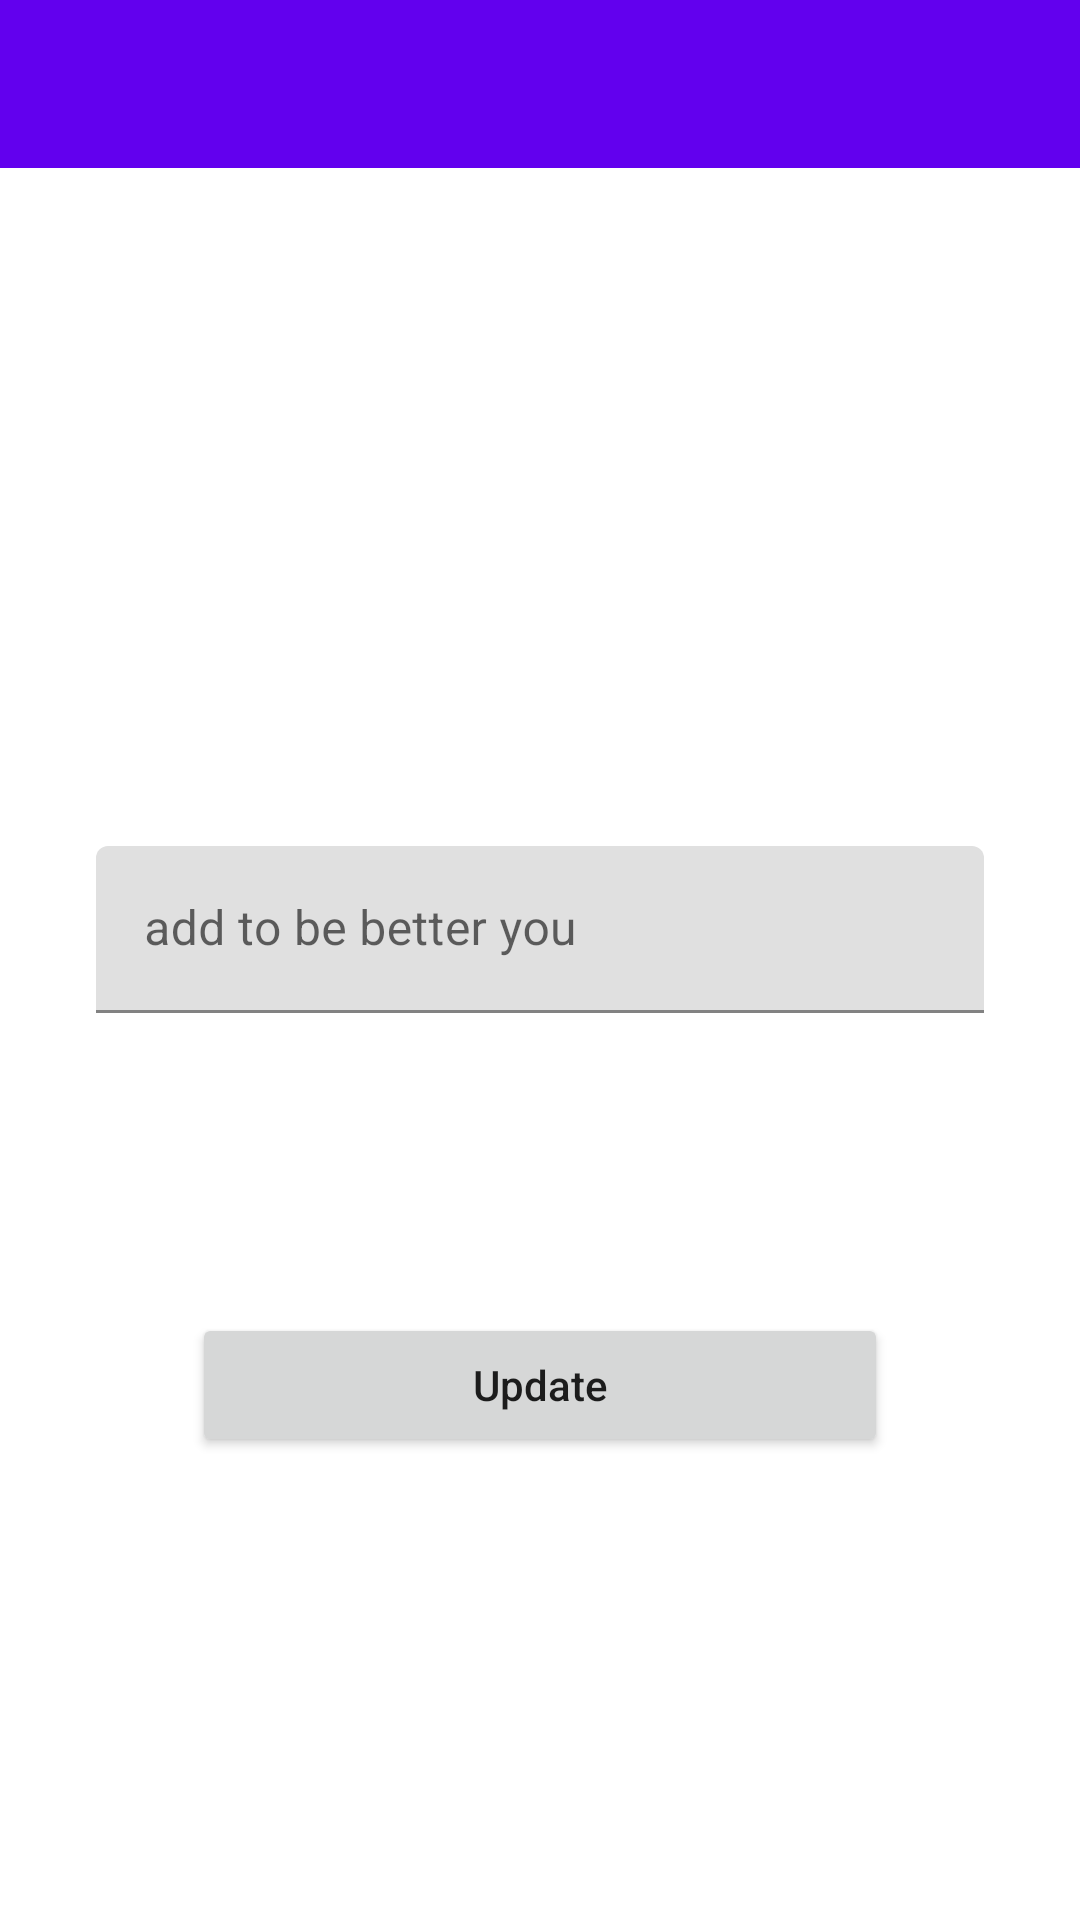

Write the Android layout XML for this screen, with the resource values it uses.
<!-- AndroidManifest.xml: application theme Theme.ToBetterDo -->
<!-- res/layout/fragment_detail_to_do.xml -->
<?xml version="1.0" encoding="utf-8"?>
<layout xmlns:android="http://schemas.android.com/apk/res/android"
    xmlns:app="http://schemas.android.com/apk/res-auto"
    xmlns:tools="http://schemas.android.com/tools">

    <data>
        <variable name="detailToDoFragmentObject" type="com.tobetteryou.tobetterdo.fragments.DetailToDoFragment" />
        <variable name="upcomingEvent" type="com.tobetteryou.tobetterdo.entity.Event" />
        <variable name="detailToDoToolbarName" type="String" />
    </data>

    <androidx.constraintlayout.widget.ConstraintLayout
        android:layout_width="match_parent"
        android:layout_height="match_parent"
        tools:context=".fragments.DetailToDoFragment">

        <androidx.appcompat.widget.Toolbar
            android:id="@+id/toolbarDetailToDo"
            android:layout_width="0dp"
            android:layout_height="wrap_content"
            android:background="?attr/colorPrimary"
            android:minHeight="?attr/actionBarSize"
            android:theme="?attr/actionBarTheme"
            app:title="@{detailToDoToolbarName}"
            app:layout_constraintEnd_toEndOf="parent"
            app:layout_constraintStart_toStartOf="parent"
            app:layout_constraintTop_toTopOf="parent" />

        <com.google.android.material.textfield.TextInputLayout
            android:id="@+id/textInputLayout"
            android:layout_width="0dp"
            android:layout_height="wrap_content"
            android:layout_marginStart="32dp"
            android:layout_marginTop="226dp"
            android:layout_marginEnd="32dp"
            app:layout_constraintEnd_toEndOf="parent"
            app:layout_constraintStart_toStartOf="parent"
            app:layout_constraintTop_toBottomOf="@+id/toolbarDetailToDo">

            <com.google.android.material.textfield.TextInputEditText
                android:id="@+id/editTextAddToDo"
                android:layout_width="match_parent"
                android:layout_height="wrap_content"
                android:hint="add to be better you"
                android:text="@{upcomingEvent.getEvent_name()}"/>

        </com.google.android.material.textfield.TextInputLayout>

        <Button
            android:id="@+id/buttonUpdateToDo"
            android:layout_width="0dp"
            android:layout_height="wrap_content"
            android:layout_marginStart="64dp"
            android:layout_marginTop="100dp"
            android:layout_marginEnd="64dp"
            android:text="Update"
            android:onClick="@{() -> detailToDoFragmentObject.buttonUpdate(upcomingEvent.getEvent_id(),editTextAddToDo.getText().toString(),buttonUpdateToDo)}"
            android:textAllCaps="false"
            app:layout_constraintEnd_toEndOf="parent"
            app:layout_constraintStart_toStartOf="parent"
            app:layout_constraintTop_toBottomOf="@+id/textInputLayout" />
    </androidx.constraintlayout.widget.ConstraintLayout>
</layout>
<!-- resources referenced by this layout -->
<resources>
  <style name="Theme.ToBetterDo" parent="Theme.MaterialComponents.DayNight.DarkActionBar">
          
          <item name="colorPrimary">@color/purple_500</item>
          <item name="colorPrimaryVariant">@color/purple_700</item>
          <item name="colorOnPrimary">@color/white</item>
          
          <item name="colorSecondary">@color/teal_200</item>
          <item name="colorSecondaryVariant">@color/teal_700</item>
          <item name="colorOnSecondary">@color/black</item>
          
          <item name="android:statusBarColor" tools:targetApi="l">?attr/colorPrimaryVariant</item>
          
          <item name="windowActionBar">false</item>
          <item name="windowNoTitle">true</item>
      </style>
  <!-- not gathered from this repository: default colours our renderer supplied (Android Studio template values) -->
  <color name="purple_500">#FF6200EE</color>
  <color name="purple_700">#FF3700B3</color>
  <color name="teal_200">#FF03DAC5</color>
  <color name="teal_700">#FF018786</color>
  <color name="black">#FF000000</color>
  <color name="white">#FFFFFFFF</color>
</resources>
